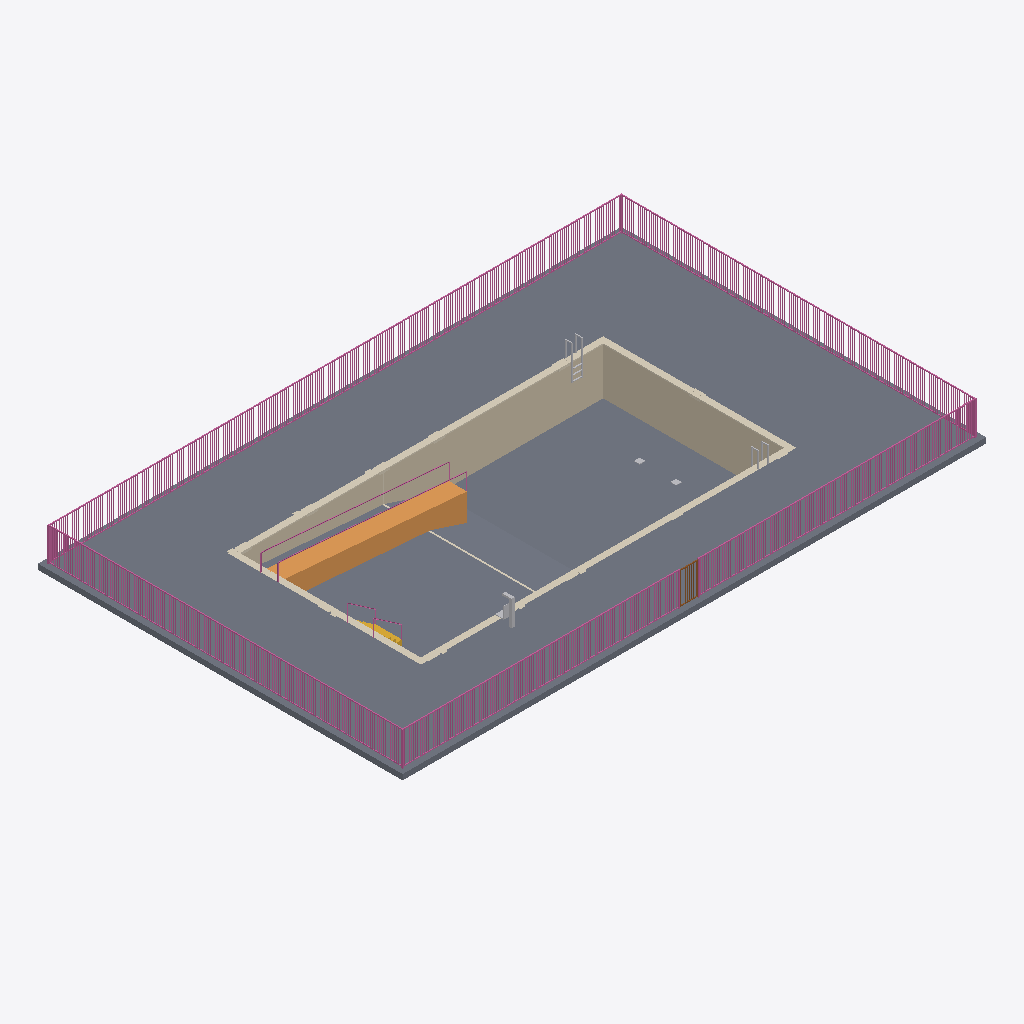
Isometric view of an IFC building model (IFC-SPF (STEP), schema IFC4, length unit metre), seen from the south-west, elements coloured by IFC class: 5 other elements (light grey), 2 slabs (grey), 2 railings (pink), 2 coverings (cream), 1 wall (beige), 1 ramp (orange), 1 door (brown), 1 stair (yellow).
Extent 32.0 m × 20.0 m × 4.8 m (x, y, z). Storeys (1): Level 1 at 0.00 m. Elements (15): 4 IfcFurniture, 2 IfcCovering, 2 IfcRailing, 2 IfcSlab, 1 IfcDoor, 1 IfcRamp, 1 IfcStair, 1 IfcTransportElement, 1 IfcWall.

HEADER;
FILE_DESCRIPTION(('ViewDefinition [CoordinationView]'),'2;1');
FILE_NAME('','2026-11-11T13:20:24',(''),(''),'IfcOpenShell 0.8.0','IfcOpenShell 0.8.0','');
FILE_SCHEMA(('IFC4'));
ENDSEC;
DATA;
#9=IFCPROJECT('24aDjwAY92nhtzvNSKqt7l',$,'Project',$,$,$,$,(#8),#5);
#10=IFCSITE('3u5KxWnJ54RB9z7JGMY6h9',$,'Site',$,$,$,$,$,.ELEMENT.,$,$,$,$,$);
#12=IFCBUILDING('3cRpQ8DIv52vAdQeoqFqTn',$,'Building',$,$,$,$,$,.ELEMENT.,$,$,$);
#14=IFCBUILDINGSTOREY('3_9Zk0fOfF9gHBMgzPeB58',$,'Level 1',$,$,$,$,$,.ELEMENT.,0.0);
#17=IFCSLAB('1wWADT$Vn1QxDhoSBsslur',$,$,$,$,#38,#51,$,.FLOOR.);
#603=IFCSLAB('1suRZV_U5CRfKnpi9XvqEj',$,'Pool base slab','rxd:pool',$,#606,#794,$,.BASESLAB.);
#19=IFCRAILING('1CFnkcW7TAPB_oxNMlZLIV',$,$,$,$,#5121,#28923,$,.GUARDRAIL.);
#153=IFCWALL('38RYvpGPTBGgYomLlECJE1',$,'Pool shell walls','rxd:pool',$,#156,#602,$,.SOLIDWALL.);
#795=IFCCOVERING('1JzF31vTb1mus9IPmGtKpe',$,'Pool coping','rxd:pool','COPING',#798,#946,$,.USERDEFINED.);
#1201=IFCRAMP('07qYHq9VP9NwxriZ6x$97H',$,'Pool sloped entries','rxd:pool',$,#1204,#1392,$,.STRAIGHT_RUN_RAMP.);
#2807=IFCCOVERING('1e9tdmC_14Kh58EJ$G_7Zj',$,'Pool depth markings','rxd:pool','DEPTHMARKING',#2810,#4920,$,.USERDEFINED.);
#1393=IFCRAILING('2xuOCXzGjCFwGPgh$sr2mp',$,'Pool handrails','rxd:pool',$,#1396,#2806,$,.HANDRAIL.);
#28=IFCTRANSPORTELEMENT('2J1yqBkc51fAHj8U2rp4Bj',$,$,$,'Pool Lift',#124,#129,$,.USERDEFINED.);
#20=IFCDOOR('2xhsS6AurDdBZKmpIkrd$$',$,'Gate',$,$,#28926,#29236,$,1.85,1.0,.GATE.,.SINGLE_SWING_LEFT.,$);
#26=IFCFURNITURE('1aLUOX4jH9WfdVCx$9JKcl',$,$,$,'Pool Ladder',#104,#109,$,.USERDEFINED.);
#947=IFCSTAIR('1NKer9Ynf1EhAlST3VvbEM',$,'Pool stairs','rxd:pool',$,#950,#1200,$,.STRAIGHT_RUN_STAIR.);
#27=IFCFURNITURE('0thN8iIcH3MQMkGwVY8M7P',$,$,$,'Pool Ladder',#114,#119,$,.USERDEFINED.);
#30=IFCFURNITURE('3rCOWrwQDCogiEo5zaTBRj',$,$,$,'Main Drain',#144,#149,$,.USERDEFINED.);
#29=IFCFURNITURE('0DGaFGYWP8tgcxx_TvnOjQ',$,$,$,'Main Drain',#134,#139,$,.USERDEFINED.);
ENDSEC;
